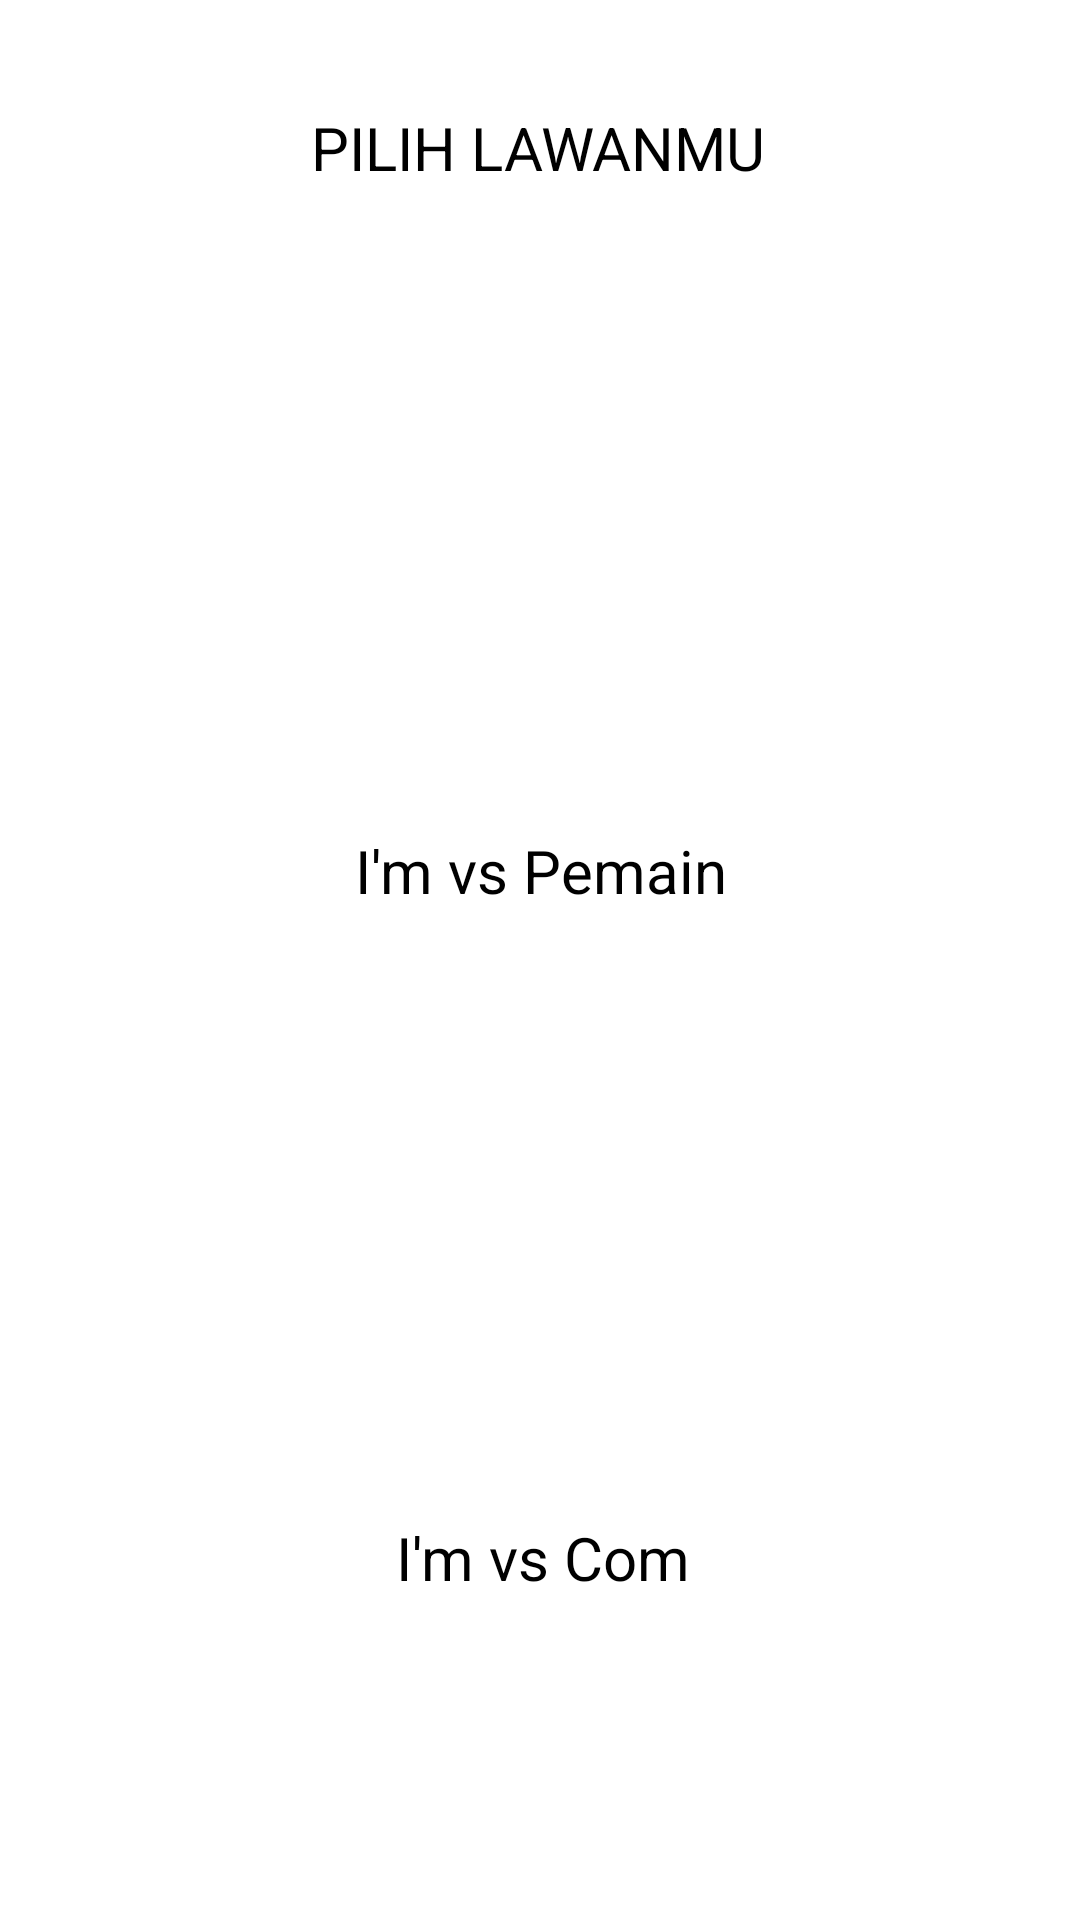

Layout XML and referenced resources for this Android screen:
<!-- AndroidManifest.xml: application theme Theme.MyChallengeChapter4 -->
<!-- res/layout/activity_menu.xml -->
<?xml version="1.0" encoding="utf-8"?>
<androidx.constraintlayout.widget.ConstraintLayout xmlns:android="http://schemas.android.com/apk/res/android"
    xmlns:app="http://schemas.android.com/apk/res-auto"
    xmlns:tools="http://schemas.android.com/tools"
    android:layout_width="match_parent"
    android:layout_height="match_parent"
    tools:context=".ui.MenuActivity"
    android:id="@+id/menuactivity">

    <TextView
        android:id="@+id/tvpilih"
        android:layout_width="wrap_content"
        android:layout_height="wrap_content"
        android:text="PILIH LAWANMU"
        android:textColor="@color/black"
        android:textSize="20dp"
        app:layout_constraintBottom_toBottomOf="parent"
        app:layout_constraintEnd_toEndOf="parent"
        app:layout_constraintHorizontal_bias="0.498"
        app:layout_constraintStart_toStartOf="parent"
        app:layout_constraintTop_toTopOf="parent"
        app:layout_constraintVertical_bias="0.058" />

    <ImageView
        android:id="@+id/ivsatu"
        android:layout_width="150dp"
        android:layout_height="150dp"
        android:layout_marginTop="76dp"
        app:layout_constraintEnd_toEndOf="@+id/tvpilih"
        app:layout_constraintHorizontal_bias="1.0"
        app:layout_constraintStart_toStartOf="@+id/tvpilih"
        app:layout_constraintTop_toTopOf="@+id/tvpilih" />

    <TextView
        android:id="@+id/tv1"
        android:layout_width="wrap_content"
        android:layout_height="wrap_content"
        android:layout_marginTop="15dp"
        android:text="I'm vs Pemain"
        android:textColor="@color/black"
        android:textSize="20dp"
        app:layout_constraintEnd_toEndOf="@+id/ivsatu"
        app:layout_constraintStart_toStartOf="@+id/ivsatu"
        app:layout_constraintTop_toBottomOf="@+id/ivsatu" />

    <ImageView
        android:id="@+id/ivdua"
        android:layout_width="150dp"
        android:layout_height="150dp"
        android:layout_marginTop="52dp"
        app:layout_constraintEnd_toEndOf="parent"
        app:layout_constraintHorizontal_bias="0.505"
        app:layout_constraintStart_toStartOf="parent"
        app:layout_constraintTop_toBottomOf="@+id/tv1" />

    <TextView
        android:id="@+id/tv2"
        android:layout_width="wrap_content"
        android:layout_height="wrap_content"
        android:text="I'm vs Com"
        android:textColor="@color/black"
        android:textSize="20dp"
        app:layout_constraintEnd_toEndOf="@+id/ivdua"
        app:layout_constraintStart_toStartOf="@id/ivdua"
        app:layout_constraintTop_toBottomOf="@id/ivdua" />


</androidx.constraintlayout.widget.ConstraintLayout>
<!-- resources referenced by this layout -->
<resources>
  <style name="Theme.MyChallengeChapter4" parent="Theme.MaterialComponents.DayNight.NoActionBar">
          
          <item name="colorPrimary">@color/purple_500</item>
          <item name="colorPrimaryVariant">@color/white</item>
          <item name="colorOnPrimary">@color/white</item>
          
          <item name="colorSecondary">@color/teal_200</item>
          <item name="colorSecondaryVariant">@color/teal_700</item>
          <item name="colorOnSecondary">@color/black</item>
          
          <item name="android:statusBarColor" tools:targetApi="l">?attr/colorPrimaryVariant</item>
          
      </style>
  <!-- not gathered from this repository: default colours our renderer supplied (Android Studio template values) -->
  <color name="purple_500">#FF6200EE</color>
  <color name="teal_200">#FF03DAC5</color>
  <color name="teal_700">#FF018786</color>
  <color name="black">#FF000000</color>
  <color name="white">#FFFFFFFF</color>
</resources>
